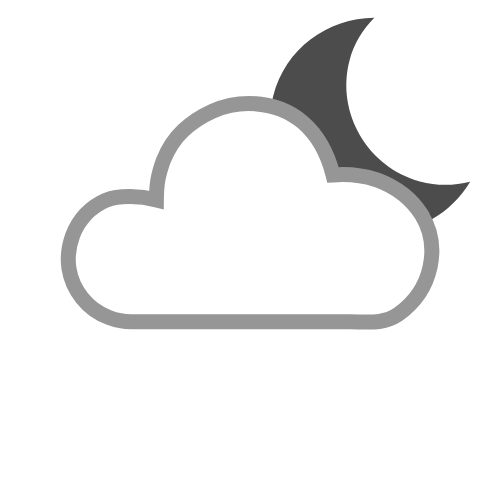
t = 0.00 s
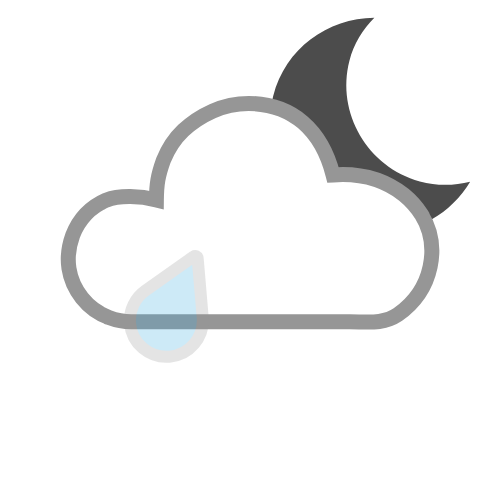
t = 0.25 s
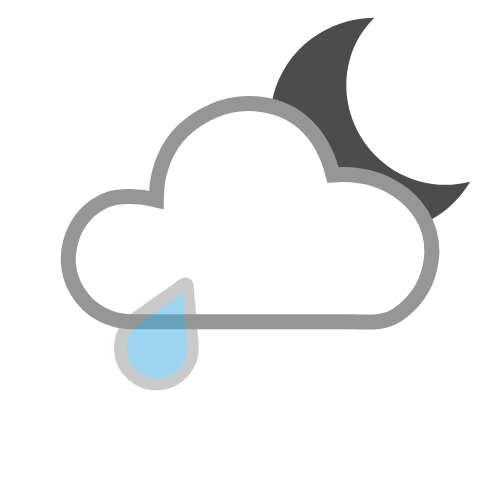
t = 0.50 s
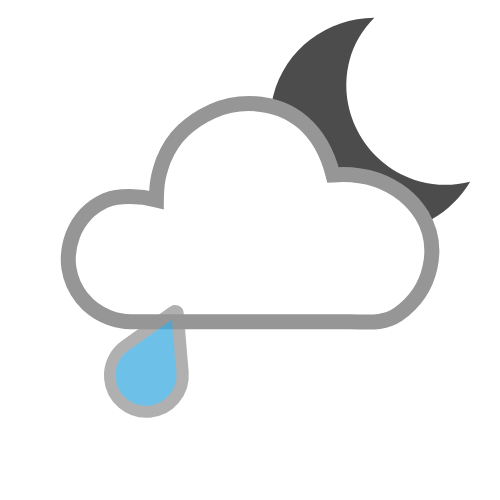
t = 0.75 s

The animated SVG that drew these frames (rendered in a browser with its animation timeline set to each time). Animation: 2 SMIL elements (animate=1,animateTransform=1); one cycle of 1.00 s, repeats indefinitely.

<?xml version="1.0" encoding="UTF-8" standalone="no"?>
<svg id="svg2" xmlns:rdf="http://www.w3.org/1999/02/22-rdf-syntax-ns#" xmlns="http://www.w3.org/2000/svg" height="500" width="500" version="1.1" xmlns:cc="http://creativecommons.org/ns#" xmlns:dc="http://purl.org/dc/elements/1.1/">
 <metadata id="metadata7">
  <rdf:RDF>
   <cc:Work rdf:about="">
    <dc:format>image/svg+xml</dc:format>
    <dc:type rdf:resource="http://purl.org/dc/dcmitype/StillImage"/>
    <dc:title/>
   </cc:Work>
  </rdf:RDF>
 </metadata>
 <g id="g20" transform="matrix(1.0858 0 0 1.0858 103.89 -147.14)">
  <title id="title8">Layer 1</title>
  <g id="svg_12" stroke="null">
   <g id="svg_10" transform="matrix(.78877 0 0 .82189 -372.41 -414.39)">
    <title id="title10" transform="translate(638.45 662.64)">background</title>
    <rect id="svg_8" x="637.45" y="661.64" width="302" height="302" fill="none"/>
   </g>
   <g id="svg_11" transform="matrix(.78877 0 0 .82189 -372.41 -414.39)">
    <title id="title14" transform="translate(638.45 662.64)">Layer 1</title>
    <g id="svg_6" transform="rotate(15 788.45 811.14)">
     <path id="svg_7" d="m855.08 856.65c-63.196 0-114.39-48.855-114.39-109.1 0-19.839 5.9698-38.187 15.679-54.203-52.676 14.492-91.42 60.271-91.42 115.16 0 66.48 56.502 120.4 126.21 120.4 57.557 0 105.59-36.978 120.78-87.186-16.825 9.2293-36.061 14.925-56.863 14.925z" fill="#4c4c4c" stroke="null"/>
    </g>
   </g>
  </g>
 </g>
 <path id="path4-4" d="m421.36 214.37c-4.6702-7.3101-10.458-13.808-17.362-19.493-24.13-19.04-49.933-21.535-70.968-19.975-11.529-45.217-40.786-71.024-84.37-71.473-12.59 0-24.57 2.5382-35.941 7.6146-11.371 5.0764-21.219 11.574-29.545 19.494-8.3254 7.9192-14.924 17.869-19.798 29.849-5.4868 15.355-6.8295 23.692-7.0055 39.545-15.682-3.9634-37.045-4.9672-50.256 0.30459-15.839 6.9039-27.006 18.681-33.504 35.332-4.0611 11.168-5.2795 22.133-3.655 32.896 1.6244 10.762 5.9902 20.61 13.097 29.545 7.107 8.9345 16.042 15.432 26.803 19.493 7.5132 2.8428 14.924 4.2642 22.235 4.2642h218.69c17.463 0 33.504 2.7385 48.125-7.2113 35.583-25.102 42.547-69.324 23.453-100.18z" fill="#fff" stroke="#969696" stroke-width="15" glyph-name="cloud-6" horiz-adv-x="1205.1" unicode=""/>
 <path id="path4" d="m203.69 258.97-48.322 34.125c-10.211 7.1853-16.444 19.537-15.313 32.839 1.6508 20.05 19.322 34.914 39.372 33.263 20.05-1.6509 34.914-19.322 33.263-39.372l-5.017-58.997c-0.14954-1.9622-2.287-2.959-3.9835-1.8575z" fill="#3dade2" stroke="#969696" stroke-width="11.992" glyph-name="weather" horiz-adv-x="1000" unicode="">
  <animateTransform id="anim1" from="0 -30" repeatCount="indefinite" attributeName="transform" to="-40 80" attributeType="xml" dur="1s" type="translate"/>
  <animate id="anim2" from="0" repeatCount="indefinite" attributeName="opacity" to="1" dur="1s"/>
 </path>
</svg>
